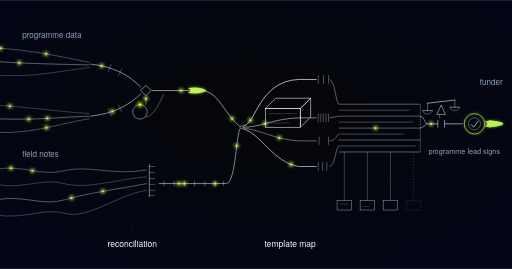
t = 0.00 s
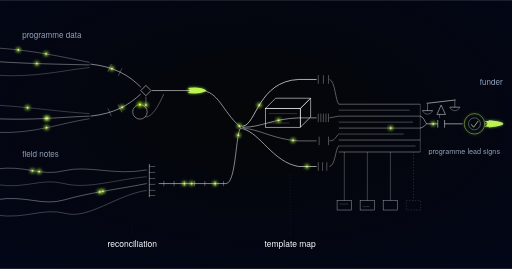
t = 1.13 s
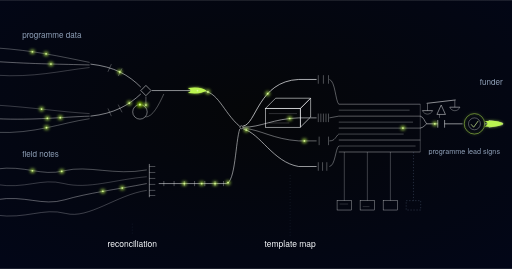
t = 2.03 s
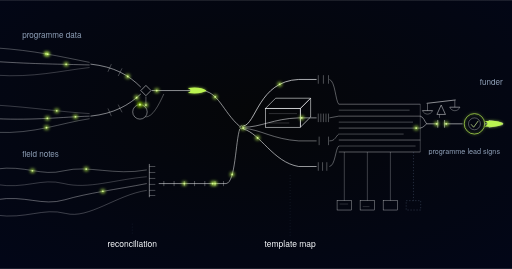
t = 3.00 s
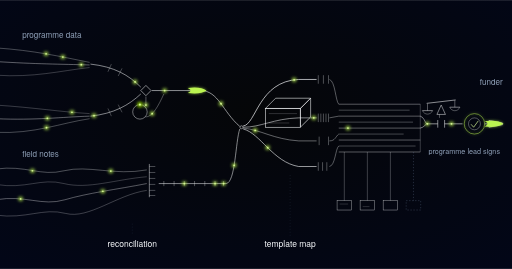
t = 3.98 s
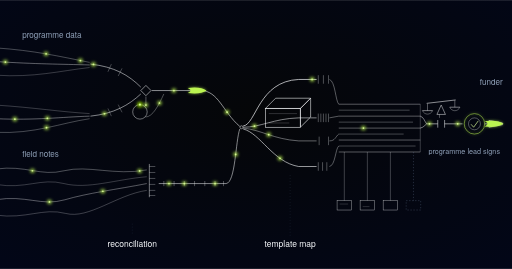
t = 5.12 s

The animated SVG that drew these frames (rendered in a browser with its animation timeline set to each time). Animation: 25 SMIL elements (animate=4,animateMotion=21); one cycle of 6.00 s, repeats indefinitely.

<svg xmlns="http://www.w3.org/2000/svg" xmlns:xlink="http://www.w3.org/1999/xlink" viewBox="0 0 1200 630" role="img" aria-label="Engineering schematic: programme, finance and field-note strands meet a comparator whose flagged discrepancy is held in a side loop rather than dissolved, a comb snaps loose notes into evenly spaced ticks, a manifold fans the merged flow into four unequal funder channels with one isometric enclosure, and a wide ribbon of narrative rules drops tethers to source tiles before a balance interlock and a lime-ringed programme-lead gate release one clean line to the funder">
  <defs>
    <style>
      @media (prefers-reduced-motion: reduce) { .funder-report-automation-pulse { display: none; } }
    </style>
    <radialGradient id="funder-report-automation-vig" cx="50%" cy="42%" r="78%">
      <stop offset="0%" stop-color="#050608"/>
      <stop offset="100%" stop-color="#020618"/>
    </radialGradient>
    <filter id="funder-report-automation-glow" x="-250%" y="-250%" width="600%" height="600%">
      <feGaussianBlur stdDeviation="4"/>
    </filter>
    <g id="funder-report-automation-pulse">
      <circle r="5.5" fill="#bbf451" opacity="0.8" filter="url(#funder-report-automation-glow)"/>
      <circle r="2" fill="#d8f999"/>
    </g>
    <g id="funder-report-automation-pulseDeep">
      <circle r="6.5" fill="#9de500" opacity="0.85" filter="url(#funder-report-automation-glow)"/>
      <circle r="2.4" fill="#d8f999"/>
    </g>
    <g id="funder-report-automation-swoosh">
      <path d="M -22 -6 Q 8 -10 22 0 Q 8 10 -22 6 Q -8 0 -22 -6 Z" fill="#bbf451" filter="url(#funder-report-automation-glow)" opacity="0.7"/>
      <path d="M -22 -6 Q 8 -10 22 0 Q 8 10 -22 6 Q -8 0 -22 -6 Z" fill="#bbf451"/>
    </g>
  </defs>

  <rect width="1200" height="630" fill="url(#funder-report-automation-vig)"/>

  <!-- inputs: programme records, finance ledger, field notes -->
  <g stroke="#f8fafc" fill="none" stroke-width="1">
    <path id="funder-report-automation-prog1" d="M -10 112 C 80 118, 140 132, 210 146" opacity="0.65"/>
    <path id="funder-report-automation-prog2" d="M -10 144 C 84 150, 142 150, 210 152" opacity="0.85"/>
    <path d="M -10 176 C 80 182, 140 166, 210 158" opacity="0.5"/>
    <path id="funder-report-automation-fin1" d="M -10 246 C 82 252, 142 262, 210 266" opacity="0.5"/>
    <path id="funder-report-automation-fin2" d="M -10 278 C 86 282, 144 274, 210 272" opacity="0.85"/>
    <path d="M -10 310 C 82 314, 142 288, 210 278" opacity="0.65"/>
    <path id="funder-report-automation-note1" d="M -10 396 C 60 386, 96 414, 150 400 C 206 386, 268 412, 344 398" opacity="0.7"/>
    <path d="M -10 432 C 60 444, 96 416, 150 430 C 206 444, 272 420, 344 414" opacity="0.5"/>
    <path id="funder-report-automation-note2" d="M -10 468 C 60 456, 98 484, 152 468 C 206 452, 272 444, 344 430" opacity="0.8"/>
    <path d="M -10 504 C 62 514, 100 486, 154 500 C 208 514, 274 456, 344 446" opacity="0.55"/>
  </g>
  <use xlink:href="#funder-report-automation-pulse" transform="translate(108,126)"/>
  <use xlink:href="#funder-report-automation-pulse" transform="translate(111,277)"/>
  <use xlink:href="#funder-report-automation-pulse" transform="translate(109,299)"/>
  <use xlink:href="#funder-report-automation-pulse" transform="translate(76,400)"/>
  <use xlink:href="#funder-report-automation-pulse" transform="translate(241,448)"/>

  <!-- comparator: two sources converge on a junction, the discrepancy is held in a side loop -->
  <g stroke="#f8fafc" fill="none">
    <path id="funder-report-automation-cmp1" d="M 212 150 C 268 156, 302 176, 330 204" stroke-width="1.2"/>
    <path id="funder-report-automation-cmp2" d="M 212 272 C 268 266, 302 246, 330 220" stroke-width="1.2"/>
    <path d="M 253 168 L 261 150" stroke-width="1" opacity="0.6"/>
    <path d="M 277 178 L 286 160" stroke-width="1" opacity="0.6"/>
    <path d="M 253 254 L 261 272" stroke-width="1" opacity="0.6"/>
    <path d="M 277 245 L 286 263" stroke-width="1" opacity="0.6"/>
    <path d="M 342 200 l 12 12 -12 12 -12 -12 z" stroke-width="1.2"/>
    <path id="funder-report-automation-drop" d="M 342 226 L 342 246" stroke-width="1" opacity="0.8"/>
    <circle cx="328" cy="262" r="17" stroke-width="1.1" opacity="0.9"/>
    <path id="funder-report-automation-rejoin" d="M 341 274 C 358 274, 372 246, 384 220" stroke-width="1" opacity="0.7"/>
    <path id="funder-report-automation-spine1" d="M 356 212 L 470 212" stroke-width="1.3"/>
    <path id="funder-report-automation-spine2" d="M 470 212 C 512 212, 522 262, 562 296" stroke-width="1.3"/>
  </g>
  <use xlink:href="#funder-report-automation-pulseDeep" transform="translate(328,245)"/>

  <!-- field-note comb: loose notes snapped into evenly spaced ticks -->
  <g stroke="#f8fafc" fill="none">
    <path d="M 350 384 V 462" stroke-width="1.2" opacity="0.9"/>
    <g stroke-width="1" opacity="0.65">
      <path d="M 350 390 h 14"/>
      <path d="M 350 404 h 14"/>
      <path d="M 350 418 h 14"/>
      <path d="M 350 432 h 14"/>
      <path d="M 350 446 h 14"/>
      <path d="M 350 458 h 14"/>
    </g>
    <path id="funder-report-automation-comb" d="M 372 430 L 530 430" stroke-width="1.2"/>
    <g stroke-width="1" opacity="0.7">
      <path d="M 384 424 v 12"/>
      <path d="M 408 424 v 12"/>
      <path d="M 432 424 v 12"/>
      <path d="M 456 424 v 12"/>
      <path d="M 480 424 v 12"/>
      <path d="M 504 424 v 12"/>
      <path d="M 524 424 v 12"/>
    </g>
    <path id="funder-report-automation-combup" d="M 530 430 C 552 428, 552 330, 562 302" stroke-width="1.2"/>
    <circle cx="566" cy="298" r="3.5" stroke-width="1.1"/>
  </g>
  <use xlink:href="#funder-report-automation-pulse" transform="translate(432,430)"/>
  <use xlink:href="#funder-report-automation-pulse" transform="translate(504,430)"/>

  <!-- funder template map: four channels of unequal width and pitch -->
  <g stroke="#f8fafc" fill="none">
    <path id="funder-report-automation-ch1" d="M 570 295 C 600 292, 606 190, 700 186 L 742 186" stroke-width="1.6"/>
    <path id="funder-report-automation-ch2" d="M 570 298 C 612 298, 640 278, 700 276 L 742 276" stroke-width="1.2"/>
    <path id="funder-report-automation-ch3" d="M 570 300 C 612 304, 640 326, 700 330 L 742 330" stroke-width="0.9"/>
    <path id="funder-report-automation-ch4" d="M 570 302 C 610 312, 640 380, 700 390 L 742 390" stroke-width="1.4"/>
  </g>
  <g stroke="#f8fafc" fill="none">
    <rect x="622" y="254" width="82" height="44" stroke-width="1.3"/>
    <path d="M 622 254 L 646 230 L 728 230 L 704 254 Z" stroke-width="1.3"/>
    <path d="M 704 254 L 728 230 L 728 274 L 704 298 Z" stroke-width="1.3"/>
    <path d="M 710 292 L 722 280" stroke-width="1" opacity="0.3"/>
    <path d="M 630 266 h 66" stroke-width="1" opacity="0.4"/>
    <path d="M 630 288 h 48" stroke-width="1" opacity="0.4"/>
  </g>
  <g stroke="#f8fafc" fill="none" stroke-width="1" opacity="0.7">
    <path d="M 746 176 v 20"/>
    <path d="M 758 176 v 20"/>
    <path d="M 770 176 v 20"/>
    <path d="M 746 266 v 20"/>
    <path d="M 752 266 v 20"/>
    <path d="M 758 266 v 20"/>
    <path d="M 764 266 v 20"/>
    <path d="M 770 266 v 20"/>
    <path d="M 748 320 v 20"/>
    <path d="M 770 320 v 20"/>
    <path d="M 746 380 v 20"/>
    <path d="M 756 380 v 20"/>
    <path d="M 766 380 v 20"/>
  </g>

  <!-- narrative ribbon, every figure tethered to a source tile -->
  <g stroke="#f8fafc" fill="none" stroke-width="1" opacity="0.8">
    <path d="M 772 186 C 786 190, 786 236, 794 244"/>
    <path d="M 772 276 L 794 272"/>
    <path d="M 772 330 C 786 330, 786 320, 794 314"/>
    <path d="M 772 390 C 786 388, 786 348, 794 342"/>
  </g>
  <g stroke="#f8fafc" fill="none" stroke-width="1">
    <path d="M 794 244 h 191" opacity="0.8"/>
    <path d="M 794 258 h 166" opacity="0.6"/>
    <path d="M 794 272 h 191" opacity="0.8"/>
    <path d="M 794 286 h 174" opacity="0.6"/>
    <path id="funder-report-automation-ribbon" d="M 794 300 h 191" opacity="0.8"/>
    <path d="M 794 314 h 152" opacity="0.6"/>
    <path d="M 794 328 h 191" opacity="0.8"/>
    <path d="M 794 342 h 180" opacity="0.6"/>
    <path d="M 794 356 h 191" opacity="0.8"/>
    <path d="M 985 244 V 356" opacity="0.5"/>
  </g>
  <g stroke="#f8fafc" fill="none" stroke-width="1" opacity="0.55">
    <path d="M 807 356 V 470"/>
    <path d="M 861 356 V 470"/>
    <path d="M 915 356 V 470"/>
  </g>
  <path d="M 969 356 V 470" stroke="#62748e" fill="none" stroke-width="1" stroke-dasharray="3 4" opacity="0.8"/>
  <g stroke="#f8fafc" fill="none" stroke-width="1" opacity="0.75">
    <rect x="790" y="470" width="34" height="22"/>
    <rect x="844" y="470" width="34" height="22"/>
    <rect x="898" y="470" width="34" height="22"/>
    <path d="M 796 478 h 20" opacity="0.5"/>
    <path d="M 850 484 h 16" opacity="0.5"/>
  </g>
  <rect x="952" y="470" width="34" height="22" fill="none" stroke="#62748e" stroke-width="1" stroke-dasharray="3 4" opacity="0.8"/>

  <!-- figures weighed against the accounts; the line stays broken until it balances -->
  <g stroke="#f8fafc" fill="none">
    <path d="M 985 272 C 993 274, 995 284, 1000 290" stroke-width="1.1"/>
    <path d="M 985 300 C 993 298, 995 294, 1000 290" stroke-width="1.1"/>
    <path id="funder-report-automation-bal" d="M 1000 290 L 1026 290" stroke-width="1.3"/>
    <path id="funder-report-automation-out" d="M 1042 290 L 1084 290" stroke-width="1.3"/>
    <path d="M 1026 281 v 18" stroke-width="1.2"/>
    <path d="M 1042 281 v 18" stroke-width="1.2"/>
    <path d="M 1024 268 L 1034 246 L 1044 268 Z" stroke-width="1.1"/>
    <path d="M 1030 268 v 8" stroke-width="1" opacity="0.7"/>
    <path d="M 1000 242 L 1068 234" stroke-width="1.3"/>
    <path d="M 1002 243 v 16" stroke-width="1" opacity="0.8"/>
    <path d="M 1066 235 v 16" stroke-width="1" opacity="0.8"/>
    <path d="M 990 259 h 24" stroke-width="1.1"/>
    <path d="M 990 259 C 995 270, 1009 270, 1014 259" stroke-width="1" opacity="0.7"/>
    <path d="M 1054 251 h 24" stroke-width="1.1"/>
    <path d="M 1054 251 C 1059 262, 1073 262, 1078 251" stroke-width="1" opacity="0.7"/>
  </g>

  <!-- programme lead gate -->
  <circle cx="1112" cy="290" r="24" fill="none" stroke="#bbf451" stroke-width="1.6" filter="url(#funder-report-automation-glow)" opacity="0.7"><animate attributeName="opacity" values="0.7;0.3;0.7" dur="3s" repeatCount="indefinite"/></circle>
  <circle cx="1112" cy="290" r="24" fill="none" stroke="#bbf451" stroke-width="1.6"><animate attributeName="opacity" values="1;0.55;1" dur="3s" repeatCount="indefinite"/></circle>
  <circle cx="1112" cy="290" r="14" fill="none" stroke="#f8fafc" stroke-width="1" opacity="0.75"/>
  <path d="M 1104 291 L 1110 298 L 1121 283" fill="none" stroke="#d8f999" stroke-width="1.6"/>
  <g stroke="#f8fafc" fill="none" stroke-width="1.2">
    <path d="M 1136 290 L 1146 290"/>
    <path d="M 1146 282 L 1178 288 L 1178 292 L 1146 298 Z"/>
  </g>
  <use xlink:href="#funder-report-automation-swoosh" transform="translate(1158,290)"/>
  <use xlink:href="#funder-report-automation-swoosh" transform="translate(462,212)"/>

  <!-- motion: pulses travel the existing flow paths; 6s seamless loop -->
  <use class="funder-report-automation-pulse" xlink:href="#funder-report-automation-pulse">
    <animateMotion dur="6s" begin="-0.3s" repeatCount="indefinite"><mpath href="#funder-report-automation-prog1"/></animateMotion>
  </use>
  <use class="funder-report-automation-pulse" xlink:href="#funder-report-automation-pulse">
    <animateMotion dur="6s" begin="-1.5s" repeatCount="indefinite"><mpath href="#funder-report-automation-prog2"/></animateMotion>
  </use>
  <use class="funder-report-automation-pulse" xlink:href="#funder-report-automation-pulse">
    <animateMotion dur="6s" begin="-0.9s" repeatCount="indefinite"><mpath href="#funder-report-automation-fin1"/></animateMotion>
  </use>
  <use class="funder-report-automation-pulse" xlink:href="#funder-report-automation-pulse">
    <animateMotion dur="6s" begin="-2.1s" repeatCount="indefinite"><mpath href="#funder-report-automation-fin2"/></animateMotion>
  </use>
  <use class="funder-report-automation-pulse" xlink:href="#funder-report-automation-pulse">
    <animateMotion dur="6s" begin="-0.6s" repeatCount="indefinite"><mpath href="#funder-report-automation-note1"/></animateMotion>
  </use>
  <use class="funder-report-automation-pulse" xlink:href="#funder-report-automation-pulse">
    <animateMotion dur="6s" begin="-3s" repeatCount="indefinite"><mpath href="#funder-report-automation-note2"/></animateMotion>
  </use>
  <use class="funder-report-automation-pulse" xlink:href="#funder-report-automation-pulse">
    <animateMotion dur="6s" begin="-1.2s" repeatCount="indefinite"><mpath href="#funder-report-automation-cmp1"/></animateMotion>
  </use>
  <use class="funder-report-automation-pulse" xlink:href="#funder-report-automation-pulse">
    <animateMotion dur="6s" begin="-2.4s" repeatCount="indefinite"><mpath href="#funder-report-automation-cmp2"/></animateMotion>
  </use>
  <use class="funder-report-automation-pulse" xlink:href="#funder-report-automation-pulse">
    <animateMotion dur="6s" begin="-0.3s" repeatCount="indefinite" calcMode="linear"
       keyPoints="0;1;1" keyTimes="0;0.2;1"><mpath href="#funder-report-automation-drop"/></animateMotion>
  </use>
  <use class="funder-report-automation-pulse" xlink:href="#funder-report-automation-pulse" opacity="0">
    <animateMotion dur="6s" repeatCount="indefinite" calcMode="linear"
       keyPoints="0;0;1" keyTimes="0;0.55;1"><mpath href="#funder-report-automation-rejoin"/></animateMotion>
    <animate attributeName="opacity" dur="6s" repeatCount="indefinite"
       values="0;0;1;1;0" keyTimes="0;0.55;0.6;0.97;1"/>
  </use>
  <use class="funder-report-automation-pulse" xlink:href="#funder-report-automation-pulse">
    <animateMotion dur="6s" begin="-3.6s" repeatCount="indefinite"><mpath href="#funder-report-automation-spine1"/></animateMotion>
  </use>
  <use class="funder-report-automation-pulse" xlink:href="#funder-report-automation-pulse">
    <animateMotion dur="6s" begin="-4.8s" repeatCount="indefinite"><mpath href="#funder-report-automation-spine2"/></animateMotion>
  </use>
  <use class="funder-report-automation-pulse" xlink:href="#funder-report-automation-pulse">
    <animateMotion dur="6s" begin="-1.8s" repeatCount="indefinite"><mpath href="#funder-report-automation-comb"/></animateMotion>
  </use>
  <use class="funder-report-automation-pulse" xlink:href="#funder-report-automation-pulse">
    <animateMotion dur="6s" begin="-4.2s" repeatCount="indefinite"><mpath href="#funder-report-automation-combup"/></animateMotion>
  </use>
  <use class="funder-report-automation-pulse" xlink:href="#funder-report-automation-pulse">
    <animateMotion dur="6s" begin="-0.6s" repeatCount="indefinite"><mpath href="#funder-report-automation-ch1"/></animateMotion>
  </use>
  <use class="funder-report-automation-pulse" xlink:href="#funder-report-automation-pulse">
    <animateMotion dur="6s" begin="-1.8s" repeatCount="indefinite"><mpath href="#funder-report-automation-ch2"/></animateMotion>
  </use>
  <use class="funder-report-automation-pulse" xlink:href="#funder-report-automation-pulse">
    <animateMotion dur="6s" begin="-3s" repeatCount="indefinite"><mpath href="#funder-report-automation-ch3"/></animateMotion>
  </use>
  <use class="funder-report-automation-pulse" xlink:href="#funder-report-automation-pulse">
    <animateMotion dur="6s" begin="-4.2s" repeatCount="indefinite"><mpath href="#funder-report-automation-ch4"/></animateMotion>
  </use>
  <use class="funder-report-automation-pulse" xlink:href="#funder-report-automation-pulse">
    <animateMotion dur="6s" begin="-2.7s" repeatCount="indefinite"><mpath href="#funder-report-automation-ribbon"/></animateMotion>
  </use>
  <use class="funder-report-automation-pulse" xlink:href="#funder-report-automation-pulse">
    <animateMotion dur="6s" begin="-2.4s" repeatCount="indefinite"><mpath href="#funder-report-automation-bal"/></animateMotion>
  </use>
  <use class="funder-report-automation-pulse" xlink:href="#funder-report-automation-pulse" opacity="0">
    <animateMotion dur="6s" repeatCount="indefinite" calcMode="linear"
       keyPoints="0;0;1" keyTimes="0;0.45;1"><mpath href="#funder-report-automation-out"/></animateMotion>
    <animate attributeName="opacity" dur="6s" repeatCount="indefinite"
       values="0;0;1;1;0" keyTimes="0;0.45;0.5;0.97;1"/>
  </use>

  <!-- labels -->
  <text x="52" y="88" font-family="'Space Grotesk', 'Helvetica Neue', Arial, sans-serif" font-size="19" fill="#90a1b9">programme data</text>
  <text x="52" y="368" font-family="'Space Grotesk', 'Helvetica Neue', Arial, sans-serif" font-size="19" fill="#90a1b9">field notes</text>
  <text x="1178" y="200" text-anchor="end" font-family="'Space Grotesk', 'Helvetica Neue', Arial, sans-serif" font-size="19" fill="#90a1b9">funder</text>
  <text x="1088" y="360" text-anchor="middle" font-family="'Space Grotesk', 'Helvetica Neue', Arial, sans-serif" font-size="17" fill="#90a1b9">programme lead signs</text>
  <g stroke="#62748e" stroke-width="1" stroke-dasharray="2 5" opacity="0.45" fill="none">
    <path d="M 310 524 V 552"/>
    <path d="M 680 410 V 552"/>
  </g>
  <g font-family="'Space Grotesk', 'Helvetica Neue', Arial, sans-serif" font-size="20" fill="#f8fafc" text-anchor="middle">
    <text x="310" y="578">reconciliation</text>
    <text x="680" y="578">template map</text>
  </g>
</svg>
